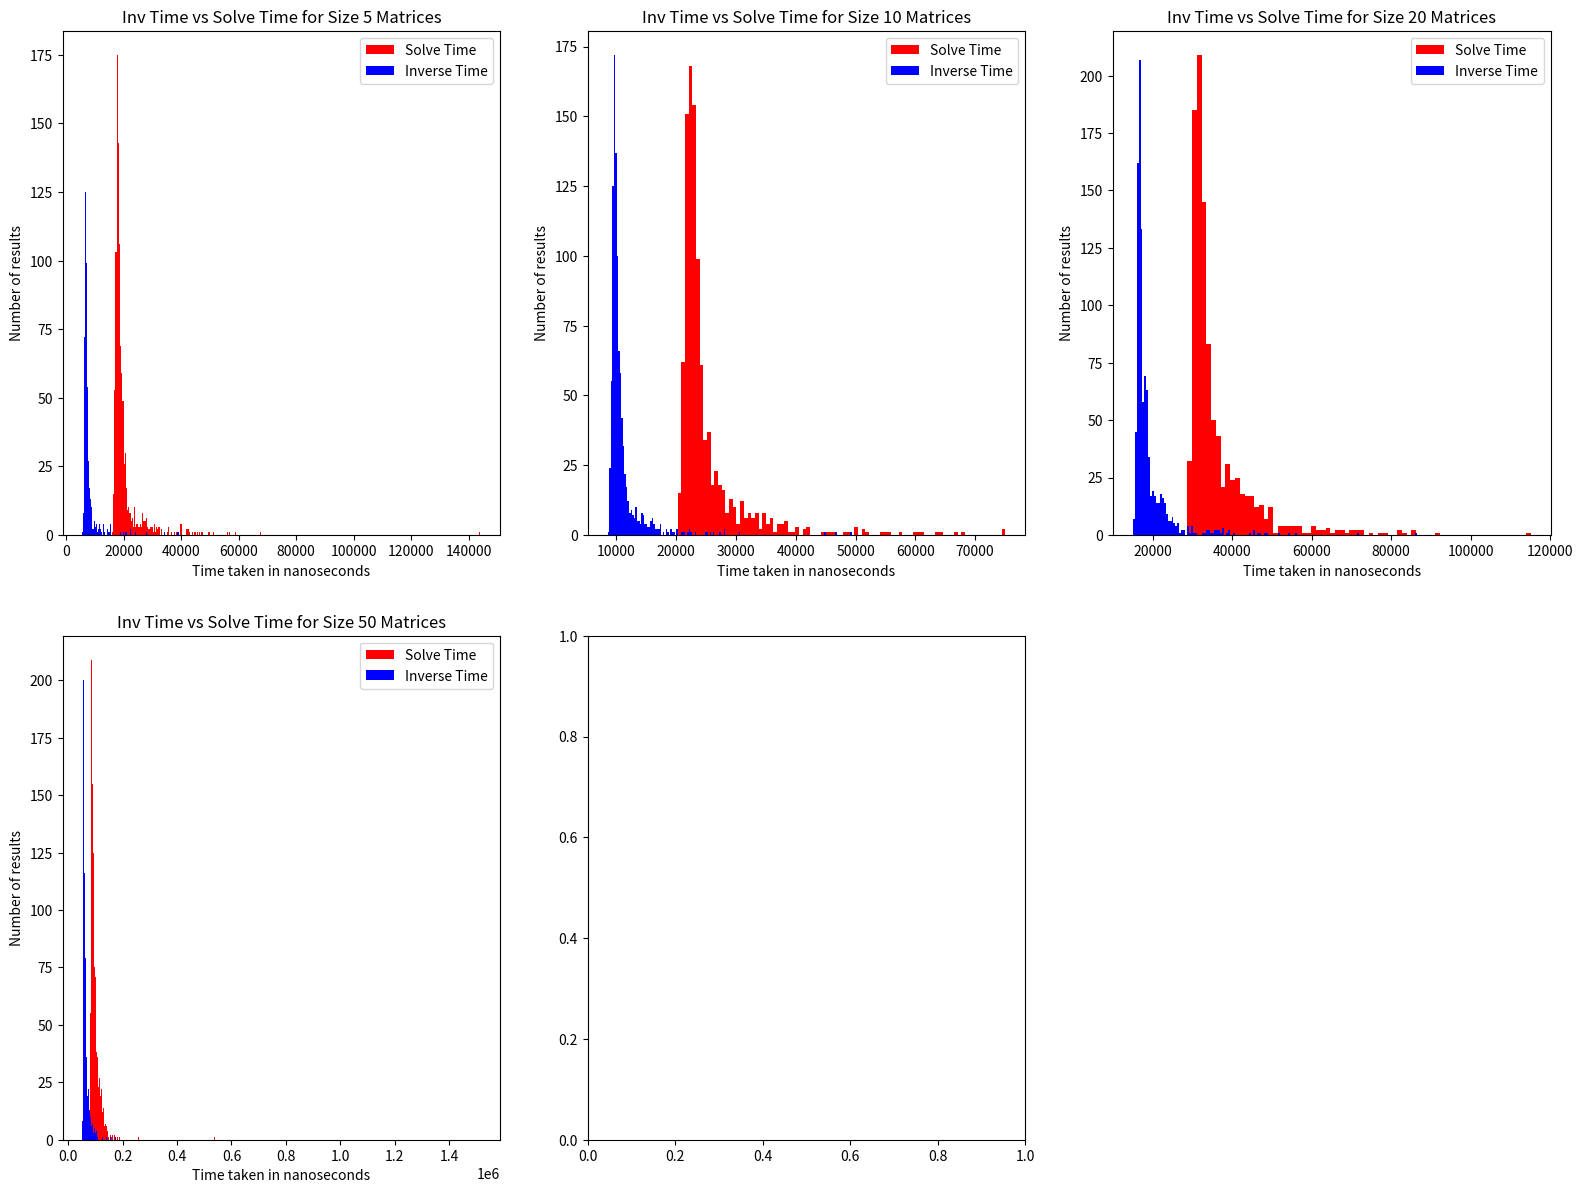

The matplotlib source for this figure:
# [redacted]
# COMP 347 - Machine Learning
# HW No. 1

import numpy             as np
import scipy.linalg      as LA
import time
import pandas            as pd
import matplotlib.pyplot as plt

"""
# TODO:

- 1d: code to demonstrate structure
"""
# Problem 1 - Some Linear Algebraic Observations
#------------------------------------------------------------------------------
"""
 1a. -- Randomly initialize a matrix A that has fewer columns than rows
 (e.g. 20x5) and compute the eigenvalues of the matrices A^TA and AA^T. What
 do you observe about the eigenvalues of the two matrices?  Compute the
 determinant of the smaller matrix and compare this to the product of all the
 eigenvalues.
 Write a comment explaining your observations.
"""

print("1a")
print()

# Initialize matrix D:
A = np.random.randint(10, size=(6, 4))
print(A)

#find matrix A^T
AT = np.transpose(A)
print(AT)

#matrix multiply: A^TA & AA^T
AAT = np.dot(A, AT)
print(AAT)
ATA = np.dot(AT, A)
print(ATA)

print()
print()

#compute eigenvalues
eigsAAT = np.linalg.eigvals(AAT)
print(eigsAAT)
eigsATA = np.linalg.eigvals(ATA)
print(eigsATA)

print()
print()

#compute det of smaller matrix (ATA)
detATA = LA.det(ATA)
print(detATA)

#compute product of all eigenvalues
prodEigsAAT = np.prod(eigsAAT)
prodEigsATA = np.prod(eigsATA)
prodAllEigs = prodEigsAAT * prodEigsATA
print(prodAllEigs)

#Write a comment explaining your observations.
"""
Comparing determinant of smaller matrix to product of all eigenvalues:
- Product of all eigenvalues is much, much much smaller than detATA
"""

"""
 1b. -- For the smaller matrix above, find the eigenvalues of the
 inverse and compare these to the eigenvalues of the original matrix.
 What is their relationship?  Demonstrate their relationship
 by writing some code below.
 Write a comment explaining the relationship and how your code demonstrates this
"""
print()
print()
print("1b")
print()

#find inverse of ATA
ATAinv = np.linalg.inv(ATA)
print("Inverse of ATA")
print(ATAinv)
print()
print()

#find egnvals of ATA^-1
eigsATAinv = np.linalg.eigvals(ATAinv)
print("egnvals of ATA^-1")
print(eigsATAinv)
print("original egnvals")
print(eigsATA)

invEigsATA = 1/eigsATA
print("inverse of original eigenvalues")
print(invEigsATA)

"""
Relationship between egnvals of ATA-1 and egnvals of ATA:
- the eigenvalues of ATA-1 are the inverses of the eigenvalues of ATA
How code demonstrates:
- 1/eigsATA is shown to equal eigs of ATA^-1
"""

"""
1c. -- Initialize a random, square, non-symmetric matrix C.
Find the eigenvalues of both C and its transpose.
What do you notice about the eigenvalues for both matrices?
Show that they are the same by showing that the sum of their square differences
amounts to a floating point error.
NOTE: you will likely need to sort both arrays.
"""
print()
print()
print("1c")
print()

#initialize random square non-symmetric matrix C
C = np.random.randint(10, size=(4, 4))
print(C)

#find C^T
CT = np.transpose(C)
print(CT)

print()
print()

#find egnvals of C & C^T
eigsC = np.linalg.eigvals(C)
print(eigsC)
eigsCT = np.linalg.eigvals(CT)
print(eigsCT)
print()
print()

#sort both arrays
np.sort(eigsC)
print(eigsC)
np.sort(eigsCT)
print(eigsCT)
"""
What do you notice about the eigenvalues for both matrices?
- The eigenvalues are the exact same
Show that they are the same by showing that the sum of their square differences
amounts to a floating point error.
- the SSD is very very small to the point where it could be a floating point error
"""

#sum of square differences
diff = np.linalg.norm(eigsC-eigsCT)
print("SSD: \n", diff)

"""
1d. -- Finding the eigenvalues and eigenvectors of a matrix is one example of
 a MATRIX DECOMPOSITION.  There are in fact many ways to decompose a matrix
 into a product of other matrices (the factors usually possessing some
 desirable property).  Explore the following matrix decompositions.  Write a
 an explanation for what each one is doing and demonstrate the properties
 of the factors by writing code that demonstrates their structure.  Use the
 internet to find formal and informal articles explaining the various
 decompositions and cite your sources.  Write your ideas in a comment for
 each one below:"""
#writing code that demonstrates their structure
print()
print()
print("1d")
print()

D = np.random.randint(10, size=(6, 4))
print("D: \n", D)

# LU Factorization
# D = LU for lower triangular matrix L and upper triangular matrix U
# https://www.math.ucdavis.edu/~anne/WQ2007/mat67-Ln-LU_Factorization.pdf
# LA.lu(D)
print("\nLU FACTORIZATION:\n")

P, L, U = LA.lu(D)
print("P: \n", P)
print("L: \n", L)
print("U: \n", U)

PLU = (P @ L @ U)
print("D: \n", D)
print("PLU: \n", PLU)


# QR Factorization
# A = QR for A = mxn, Q = mxn, R = nxn; QTQ = I, R is upper triangular & invble
# http://ee263.stanford.edu/lectures/qr.pdf
# LA.qr(D)
print("\nQR FACTORIZATION:\n")


Q, R = LA.qr(D)
print("Q: \n", Q)
print("R: \n", R)
QR = np.dot(Q, R)
print("QR: \n", QR)
print("D: \n", D)
#either the same or very, very, very close!

# Singular Value Decomposition (SVD)
# A = UΣV^T for U orthog, Σ diagonal, V orthog
# https://ocw.mit.edu/courses/mathematics/18-06sc-linear-algebra-fall-2011/positive-definite-matrices-and-applications/singular-value-decomposition/MIT18_06SCF11_Ses3.5sum.pdf
# LA.svd(D)
print("\nSVD FACTORIZATION:\n")

X = np.random.randint(10, size=(6, 6))

U, sigma, VT = LA.svd(X)
print("U: \n", U)
print("sigma: \n", sigma)
print("VT: \n", VT)
USigVT = (U @ np.diag(sigma) @ VT)
#USigVT = U.dot(sigma).dot(VT)
print("USigVT: \n", USigVT)
print("X (original matrix for this problem): \n", X)


#print(SVDD)

# Problem 2 - Run Times and Efficiency
#------------------------------------------------------------------------------
"""It turns out that inverting a matrix using LA.solve
 is actually quite a bit slower than using LA.inv.  How bad is it?  Find out
 for yourself by creating histograms of the run times.  Compare the two matrix
 inversion methods for matrices of sizes 5, 10, 20, 50, and 200 with 1000
 samples for each size.  Record the amount of time each trial takes in two
 separate arrays and plot their histograms (with annotations and title).  You
 can randomly initialize a matrix using any method you wish, but using np.random.rand
 is especially convenient.

 Note: In plotting your histograms use the 'alpha' parameter to adjust the
 color transparency so one can easily see the overlapping parts of your graphs.

 Some references:
 https://scicomp.stackexchange.com/questions/22105/complexity-of-matrix-inversion-in-numpy
 https://docs.scipy.org/doc/scipy/reference/tutorial/linalg.html"""

#Compare the two matrix inversion methods for matrices of sizes
#5, 10, 20, 50, and 200 with 1000 samples for each size.

#time since 1/1/1970

#methods

sizes = np.array([5, 10, 20, 50, 200])
invTime = np.zeros((5, 1000))
solTime = np.zeros((5, 1000))
#for: LA.inv
j = 0
i = 0
while j < 5:
    while i < 1000:
        rando = np.random.randint(10, size = (sizes[j], sizes[j]))
        eye = np.eye(sizes[j], dtype=int)

        start = time.time_ns()
        LA.inv(rando)
        end = time.time_ns()
        invTime[j, i] = (end - start)

        start1 = time.time_ns()
        LA.solve(rando, eye)
        end1 = time.time_ns()
        solTime[j, i] = (end1 - start1)

        i+=1
    i = 0
    j+=1
print("Inv time: \n", invTime)
print("Solve time: \n", solTime)

print("The invert time function is much faster and is much more consistent.")
i = 1
min = np.array([5000, 7000, 15000, 40000, 400000])
max = np.array([35000, 35000, 50000, 130000, 1500000])
while i < 6:
    plt.subplot(2, 3, i)
    plt.hist(solTime[i-1], bins='auto', color='red', label='Solve Time')
    plt.hist(invTime[i-1], bins='auto', color='blue', label='Inverse Time')
    plt.title('Inv Time vs Solve Time for Size {} Matrices'.format(sizes[i-1]))
    #plt.gca().set_xlim(min[i-1], max[i-1])
    i += 1
    plt.legend(loc='upper right')
    plt.xlabel('Time taken in nanoseconds')
    plt.ylabel('Number of results')
plt.gcf().set_size_inches(plt.gcf().get_size_inches()*3)
plt.show()
plt.cla()
